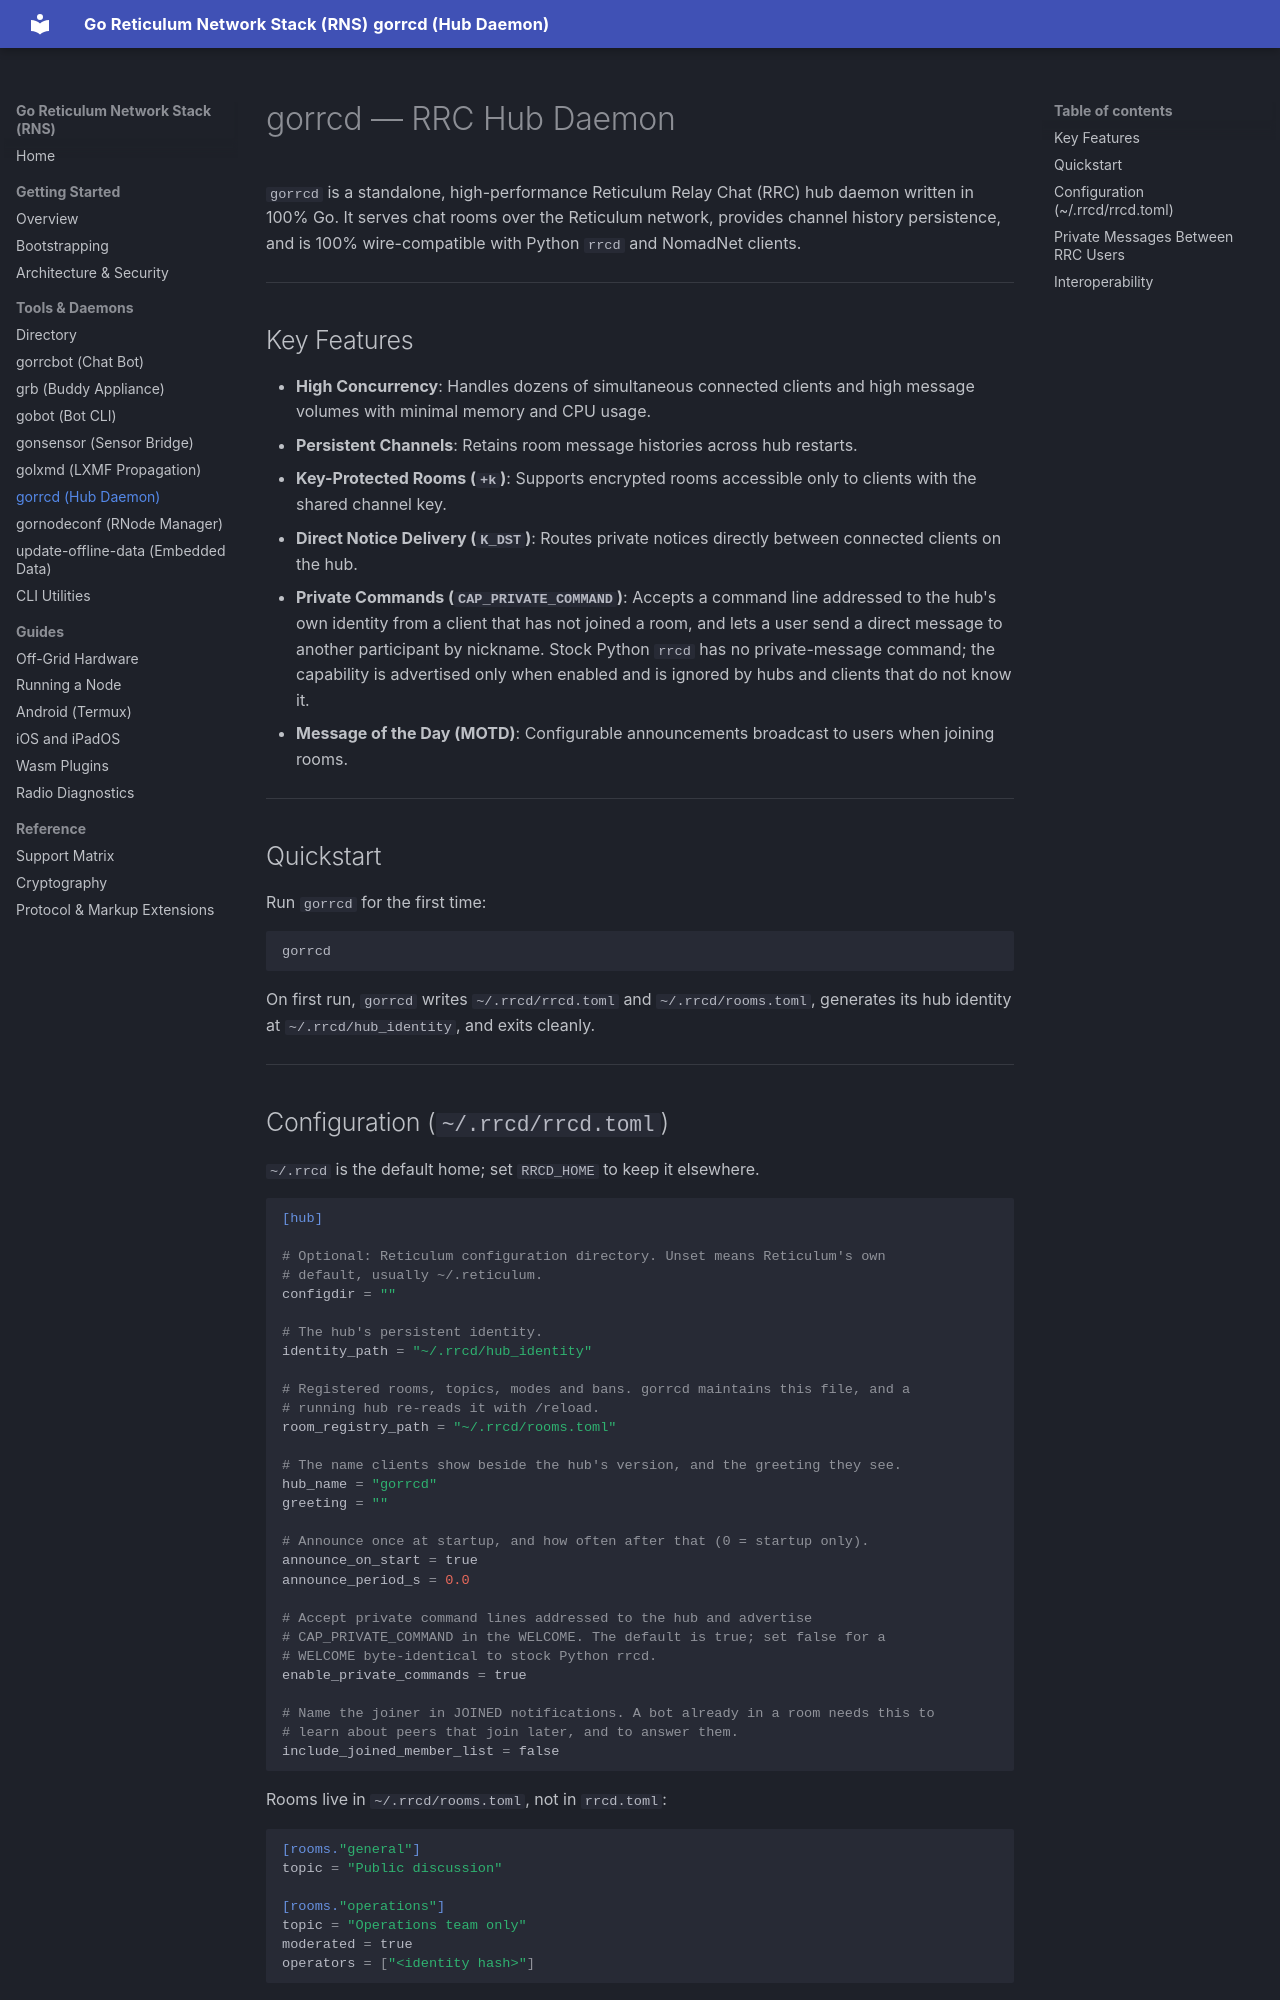

repository: gmlewis/go-reticulum · page: tools/gorrcd/index.html · generator: mkdocs

# gorrcd — RRC Hub Daemon

`gorrcd` is a standalone, high-performance Reticulum Relay Chat (RRC) hub daemon written in 100% Go. It serves chat rooms over the Reticulum network, provides channel history persistence, and is 100% wire-compatible with Python `rrcd` and NomadNet clients.

---

## Key Features

- **High Concurrency**: Handles dozens of simultaneous connected clients and high message volumes with minimal memory and CPU usage.
- **Persistent Channels**: Retains room message histories across hub restarts.
- **Key-Protected Rooms (`+k`)**: Supports encrypted rooms accessible only to clients with the shared channel key.
- **Direct Notice Delivery (`K_DST`)**: Routes private notices directly between connected clients on the hub.
- **Private Commands (`CAP_PRIVATE_COMMAND`)**: Accepts a command line addressed to the hub's own identity from a client that has not joined a room, and lets a user send a direct message to another participant by nickname. Stock Python `rrcd` has no private-message command; the capability is advertised only when enabled and is ignored by hubs and clients that do not know it.
- **Message of the Day (MOTD)**: Configurable announcements broadcast to users when joining rooms.

---

## Quickstart

Run `gorrcd` for the first time:

```bash
gorrcd
```

On first run, `gorrcd` writes `~/.rrcd/rrcd.toml` and `~/.rrcd/rooms.toml`, generates its hub identity at `~/.rrcd/hub_identity`, and exits cleanly.

---

## Configuration (`~/.rrcd/rrcd.toml`)

`~/.rrcd` is the default home; set `RRCD_HOME` to keep it elsewhere.

```toml
[hub]

# Optional: Reticulum configuration directory. Unset means Reticulum's own
# default, usually ~/.reticulum.
configdir = ""

# The hub's persistent identity.
identity_path = "~/.rrcd/hub_identity"

# Registered rooms, topics, modes and bans. gorrcd maintains this file, and a
# running hub re-reads it with /reload.
room_registry_path = "~/.rrcd/rooms.toml"

# The name clients show beside the hub's version, and the greeting they see.
hub_name = "gorrcd"
greeting = ""

# Announce once at startup, and how often after that (0 = startup only).
announce_on_start = true
announce_period_s = 0.0

# Accept private command lines addressed to the hub and advertise
# CAP_PRIVATE_COMMAND in the WELCOME. The default is true; set false for a
# WELCOME byte-identical to stock Python rrcd.
enable_private_commands = true

# Name the joiner in JOINED notifications. A bot already in a room needs this to
# learn about peers that join later, and to answer them.
include_joined_member_list = false
```

Rooms live in `~/.rrcd/rooms.toml`, not in `rrcd.toml`:

```toml
[rooms."general"]
topic = "Public discussion"

[rooms."operations"]
topic = "Operations team only"
moderated = true
operators = ["<identity hash>"]
```

Each room takes `founder`, `topic`, `moderated`, `operators`, `voiced`, `bans` and
`invited`; every identity is a hex hash. A key-protected room (`+k`) is set from
the client, not from this file.

---
